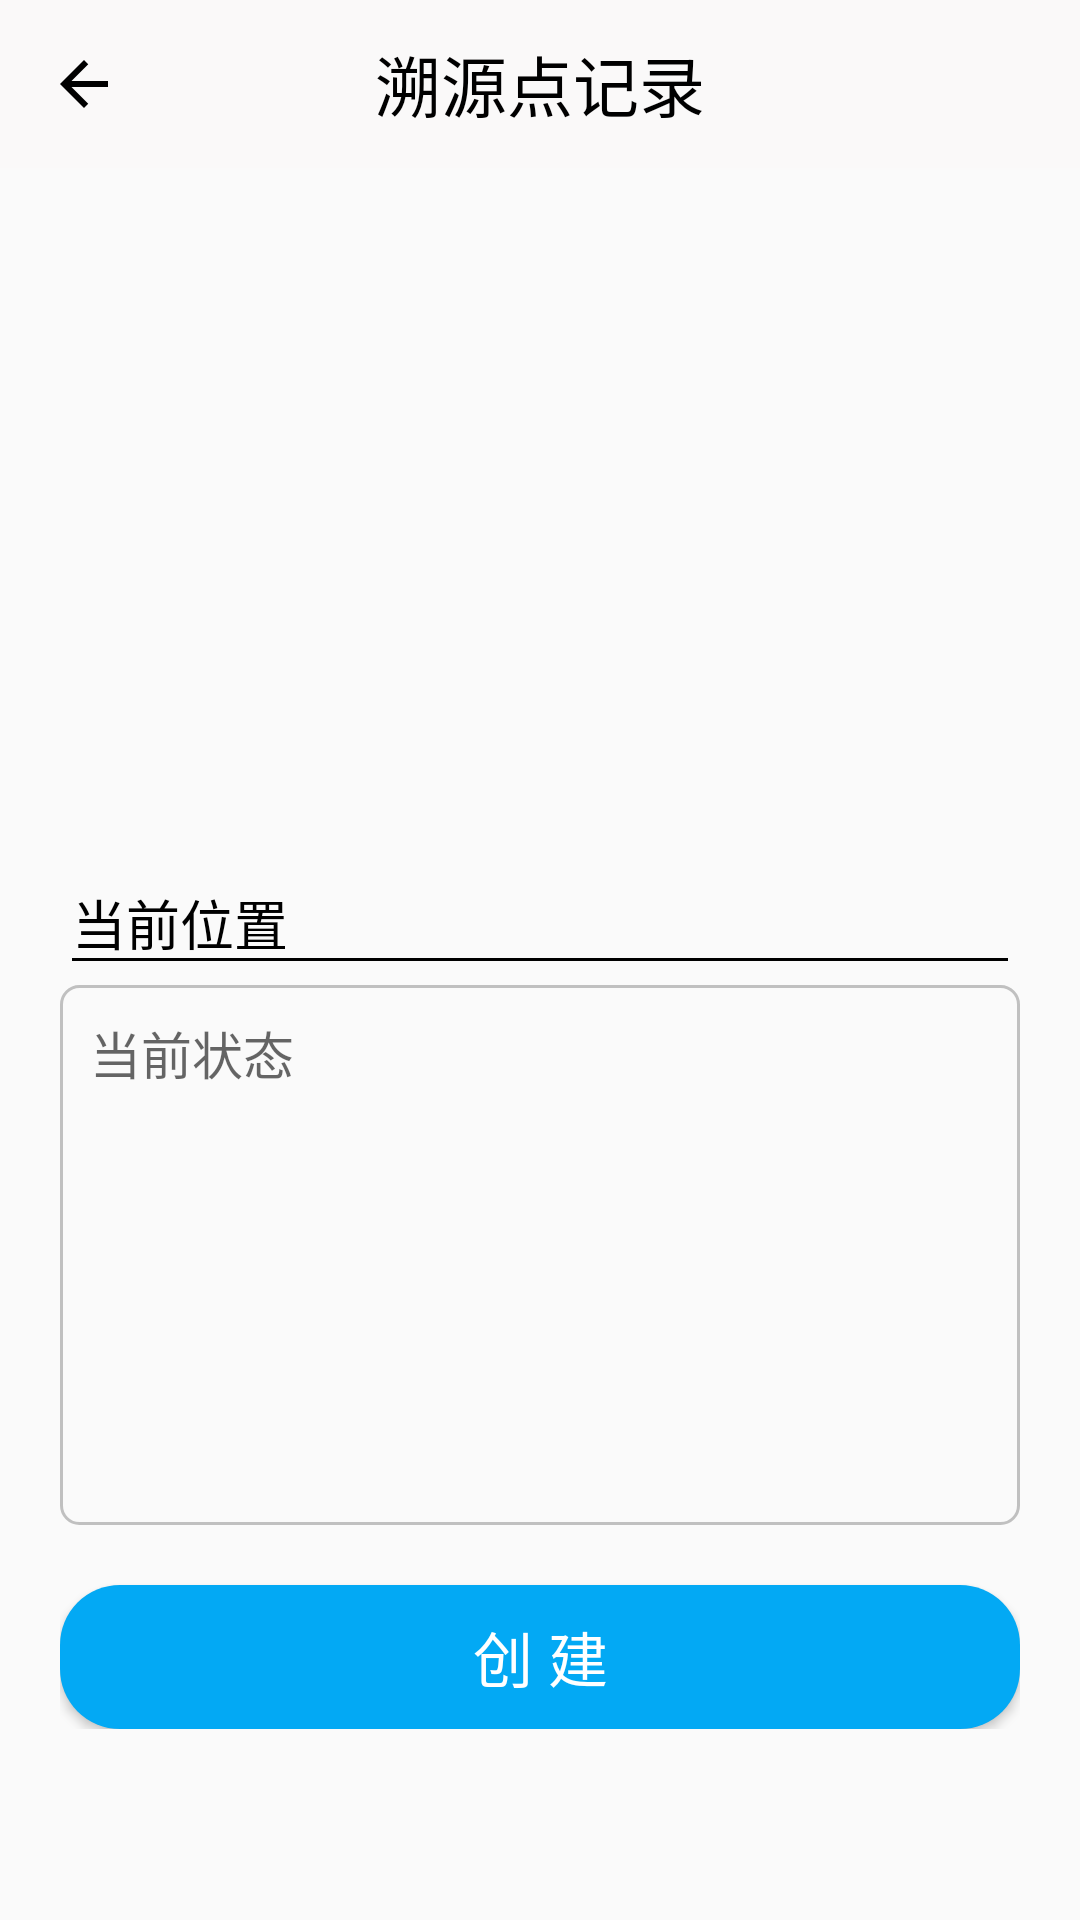

Produce the Android XML layout that renders to this screen, including the resource entries it uses.
<!-- AndroidManifest.xml: application theme AppTheme -->
<!-- res/layout/activity_information.xml -->
<?xml version="1.0" encoding="utf-8"?>
<androidx.coordinatorlayout.widget.CoordinatorLayout xmlns:android="http://schemas.android.com/apk/res/android"
    xmlns:app="http://schemas.android.com/apk/res-auto"
    xmlns:tools="http://schemas.android.com/tools"
    android:layout_width="match_parent"
    android:layout_height="match_parent"
    android:id="@+id/contentView"
    android:orientation="vertical"
    tools:context=".activity.informationActivity">

    <LinearLayout
        android:layout_width="match_parent"
        android:layout_height="match_parent"
        android:orientation="vertical">
        <androidx.appcompat.widget.Toolbar
            android:id="@+id/my_toolbar"
            android:layout_width="match_parent"
            android:layout_height="?attr/actionBarSize"
            android:background="@color/white"
            app:navigationIcon="@drawable/ic_baseline_arrow_back_24">

            <TextView
                android:id="@+id/title"
                android:layout_width="wrap_content"
                android:layout_height="wrap_content"
                android:layout_gravity="center"
                android:text="溯源点记录"
                android:textColor="@color/black"
                android:textSize="22sp" />

        </androidx.appcompat.widget.Toolbar>

        <LinearLayout
            android:layout_width="match_parent"
            android:layout_height="wrap_content"
            android:layout_centerInParent="true"
            android:padding="20dp"
            android:orientation="vertical">
            <ImageView
                android:id="@+id/iv_code"
                android:layout_width="200dp"
                android:layout_height="200dp"
                android:layout_gravity="center"
                />

            <com.google.android.material.textfield.TextInputLayout
                android:layout_width="match_parent"
                android:layout_height="wrap_content"
                app:hintAnimationEnabled="true"
                app:hintTextColor="#CAC7C7"
                android:theme="@style/EditScreenTextInputLayoutStyle">

                <EditText
                    android:id="@+id/et_save"
                    android:layout_width="match_parent"
                    android:layout_height="wrap_content"
                    android:layout_marginTop="20dp"
                    android:singleLine="true"
                    android:hint="当前位置"
                    />
            </com.google.android.material.textfield.TextInputLayout>

            <EditText
                android:id="@+id/et_information"
                android:layout_width="match_parent"
                android:layout_height="180dp"
                android:padding="10dp"
                android:minLines="5"
                android:gravity="top"
                android:background="@drawable/order_edt_note_bg"
                android:textColor="@color/black"
                android:textSize="17dp"
                android:hint="当前状态"
                />
            <Button
                android:id="@+id/btn_create"
                android:layout_width="match_parent"
                android:layout_height="wrap_content"
                android:background="@drawable/searchadius"
                android:layout_marginTop="20dp"
                android:textColor="#fff"
                android:textSize="20sp"
                android:text="创 建"/>
        </LinearLayout>
    </LinearLayout>

</androidx.coordinatorlayout.widget.CoordinatorLayout>
<!-- resources referenced by this layout -->
<resources>
  <color name="black">#000000</color>
  <color name="white">#FAF9F9</color>
  <!-- drawable ic_baseline_arrow_back_24 (drawable) -->
  <vector android:height="24dp" android:tint="#000000"
      android:viewportHeight="24" android:viewportWidth="24"
      android:width="24dp" xmlns:android="http://schemas.android.com/apk/res/android">
      <path android:fillColor="@android:color/black" android:pathData="M20,11H7.83l5.59,-5.59L12,4l-8,8 8,8 1.41,-1.41L7.83,13H20v-2z"/>
  </vector>
  <!-- drawable order_edt_note_bg (drawable) -->
  <?xml version="1.0" encoding="utf-8"?>
  
  <shape xmlns:android="http://schemas.android.com/apk/res/android">
      <corners android:radius="6dp"></corners>
      <stroke android:color="@color/color_c0c0c0"
          android:width="1dp"></stroke>
  </shape>
  <!-- drawable searchadius (drawable) -->
  <?xml version="1.0" encoding="utf-8"?>
  
  <shape xmlns:android="http://schemas.android.com/apk/res/android">
      <corners android:radius="20dp"/>
      <solid android:color="#03A9F4"/>
  </shape>
  <style name="EditScreenTextInputLayoutStyle" parent="Theme.AppCompat.Light.NoActionBar">
          <item name="colorControlNormal">@color/black</item>
          <item name="colorControlActivated">@color/black</item>
          <item name="colorControlHighlight">@color/black</item>
          <item name="colorAccent">@color/black</item>
          <item name="android:textColorHint">@color/black</item>
      </style>
  <style name="AppTheme" parent="Theme.AppCompat.Light.NoActionBar">
          
          
          <item name="colorPrimary">@color/colorPrimary</item>
          
          <item name="colorPrimaryDark">@color/colorPrimaryDark</item>
          
          <item name="colorAccent">@color/colorAccent</item>
          
          <item name="android:fitsSystemWindows">true</item>
      </style>
  <color name="color_c0c0c0">#c0c0c0</color>
  <color name="colorPrimary">#3F51B5</color>
  <color name="colorPrimaryDark">#303F9F</color>
  <color name="colorAccent">#FF4081</color>
</resources>
